Run: headless pygame with SDL's dummy video driver; simulated clock (each Clock.tick advances the game by its frame time, no real sleeping); random seed 0; keys injected as events and as key.get_pressed() state; no mouse input; restart key R tapped at the start of phases 3 and 4.
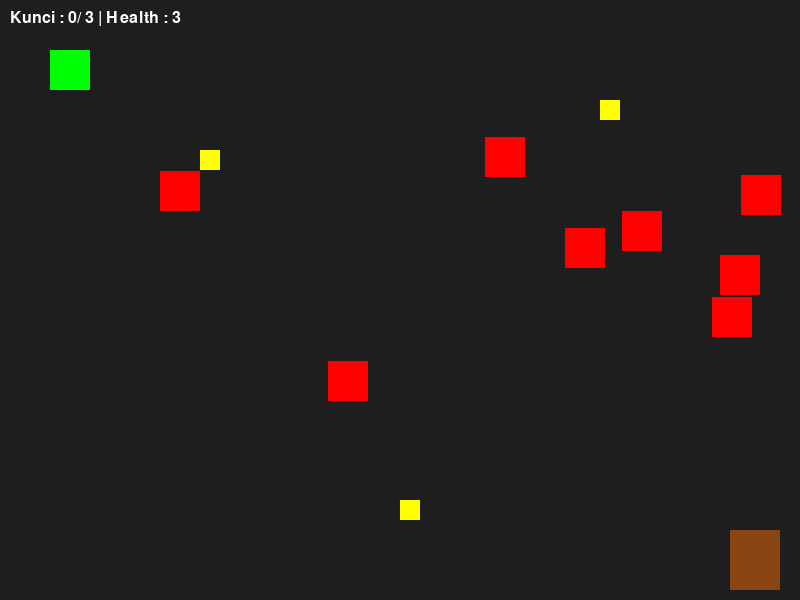
Frame 1 of 4 · flips 1–60 · no input
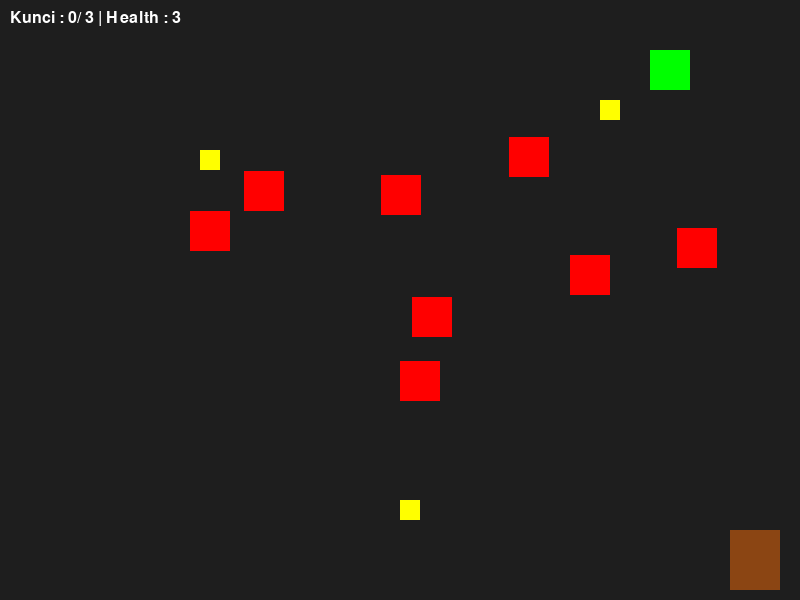
Frame 2 of 4 · flips 61–180 · tapped SPACE, RETURN · held RIGHT (→), D
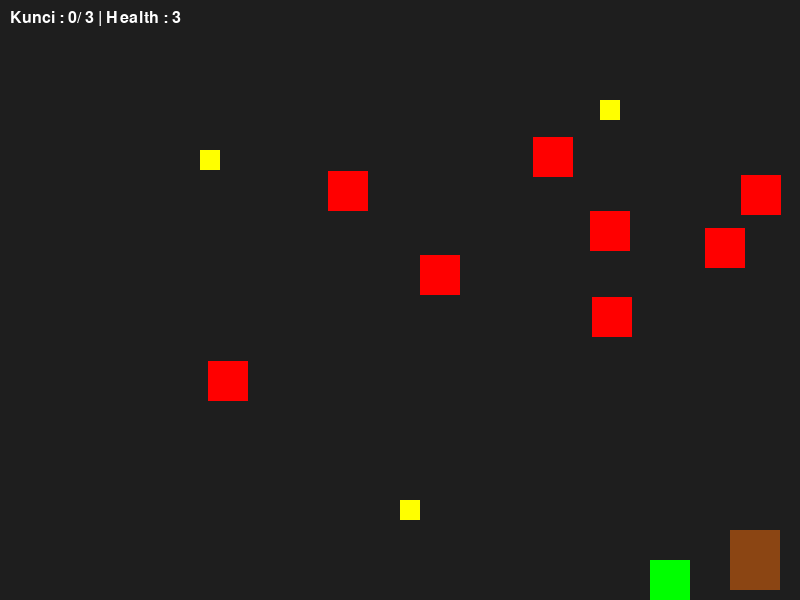
Frame 3 of 4 · flips 181–300 · tapped R · held DOWN (↓), S
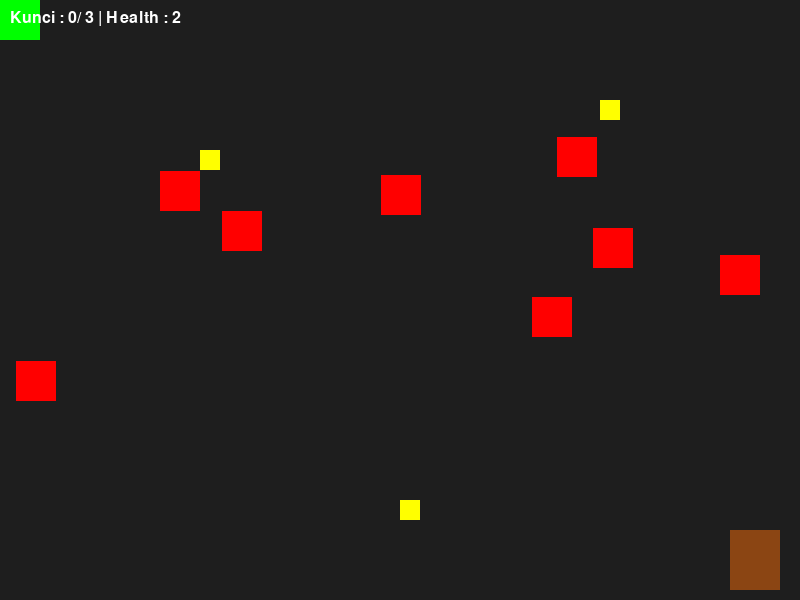
Frame 4 of 4 · flips 301–420 · tapped R · held LEFT (←), A, UP (↑), W

The pygame program that drew these frames:

import pygame
import sys
import random

class GameObject(pygame.sprite.Sprite):
    def __init__(self, x, y, color, width, height):
        super().__init__()
        self.image = pygame.Surface([width,height])
        self.image.fill(color)
        self.rect = self.image.get_rect(topleft=(x, y))

class Player(GameObject):
    def __init__(self, x, y):
        super().__init__(x, y, (0, 255, 0), 40, 40)
        self.speed = 5
        self.inventory = []
        self.health = 3
        self.start_pos = (x,y)

    def respawn(self):
        self.rect.topleft = self.start_pos

    def update(self):
        keys = pygame.key.get_pressed()
        if keys[pygame.K_LEFT] and self.rect.x > 0:
            self.rect.x -= self.speed
        if keys[pygame.K_RIGHT] and self.rect.x < 760:
            self.rect.x += self.speed
        if keys[pygame.K_UP] and self.rect.y > 0:
            self.rect.y -= self.speed
        if keys[pygame.K_DOWN] and self.rect.y < 560:
            self.rect.y += self.speed

class Enemy(GameObject):
    def __init__(self, x, y, distance):
        super().__init__(x, y, (255, 0, 0), 40, 40)
        self.start_x = x
        self.distance = distance
        self.speed = random.randint(3, 7)
        self.direction = 1

    def update(self):
        self.rect.x += self.speed * self.direction
        if abs(self.rect.x - self.start_x) > self.distance:
            self.direction *= -1

class Item(GameObject):
    def __init__(self, x, y, color):
        super().__init__(x, y, color, 20, 20)

class DungeonGame:
    def __init__(self):
        pygame.init()
        self. screen = pygame.display.set_mode((800, 600))
        pygame.display.set_caption("Dungeon Escape")
        self.clock = pygame.time.Clock()
        self.font = pygame.font.SysFont("Arial", 24)

        self.all_sprites = pygame.sprite.Group()
        self.items = pygame.sprite.Group()
        self.enemies = pygame.sprite.Group()

        self.player = Player(50,50)
        self.all_sprites.add(self.player)

        for loc in [(200,150), (600, 100), (400, 500)]:
            key = Item(loc[0], loc[1], (255, 255, 0))
            self.all_sprites.add(key)
            self.items.add(key)

        for i in range(8):
            rx = random.randint(100, 600) # Posisi X acak
            ry = random.randint(100, 500) # Posisi Y acak
            dist = random.randint(100, 250) # Jarak patroli acak
            
            e = Enemy(rx, ry, dist)
            self.all_sprites.add(e)
            self.enemies.add(e)

        self.door = GameObject(730, 530, (139, 69, 19), 50, 60)
        self.all_sprites.add(self.door)

        self.is_running = True
        self.game_over = False

    def run(self):
        while self.is_running:
            self.handle_events()
            if not self.game_over:
                self.update()
            self.draw()
            self.clock.tick(60)
        pygame.quit()

    def reset_game(self):
        self.game_over = False

        self.player.health = 3
        self.player.inventory = []
        self.player.respawn()

        self.all_sprites.empty()
        self.player.inventory = []
        self.player.respawn()

        self.all_sprites.empty()
        self.items.empty()
        self.enemies.empty()

        self.all_sprites.add(self.door)

        self.all_sprites.add(self.player)
        for loc in [(200,150), (600,100), (400, 500)]:
            Key = Item(loc[0], loc[1], (255, 255, 0))
            self.all_sprites.add(Key)
            self.items.add(Key)

        for i in range(8):
            rx = random.randint(100, 600) # Posisi X acak
            ry = random.randint(100, 500) # Posisi Y acak
            dist = random.randint(100, 250) # Jarak patroli acak
            
            e = Enemy(rx, ry, dist)
            self.all_sprites.add(e)
            self.enemies.add(e)

    def handle_events(self):
        for event in pygame.event.get():
            if event.type == pygame.QUIT:
                self.is_running = False

            if event.type == pygame.KEYDOWN:
                if event.key == pygame.K_r and self.game_over:
                    self.reset_game()

    def update(self):
        self.all_sprites.update()

        # Cek Tabrakan Kunci
        collected = pygame.sprite.spritecollide(self.player, self.items, True)
        for _ in collected:
            self.player.inventory.append("Key")

        # Cek Tabrakan Musuh
        if pygame.sprite.spritecollide(self.player, self.enemies, False):
            print("Kena Musuh! Game Over.")
            self.player.health -= 1
            print("Terkena Musuh! Sisa nyawa : {self.player.health}")

            if self.player.health > 0:
                self.player.respawn()
            else:
                print(" GAME OVER ")
                self.game_over = True

        # Cek Pintu (Menang)
        if self.player.rect.colliderect(self.door.rect):
            if len(self.player.inventory) >= 3:
                print("Berhasil Kabur! Kamu Menang.")
                self.game_over = True

    def draw(self):
        self.screen.fill((30, 30, 30)) # Latar belakang gelap
        self.all_sprites.draw(self.screen)
        
        # Teks Info
        status_text = f"Kunci : {len(self.player.inventory)}/ 3 | Health : {self.player.health} "
        info = self.font.render(status_text, True, (255, 255, 255))
        self.screen.blit(info, (10, 10))

        if self.game_over:
            if self.player.health <= 0:
                msg = "GAME OVER - NYAWA HABIS"
            else:
                msg = "MISSION COMPLETE - BERHASIL KABUR"
            result_text = self.font.render(msg, True, (255, 255, 255))
            self.screen.blit(result_text, (250, 280))

            restart_info = self.font.render("Rekan 'R' untuk Restart", True, (200,200,200))
            self.screen.blit(restart_info, (280, 330))

        pygame.display.flip()

if __name__ == "__main__":
    game = DungeonGame()
    game.run()
